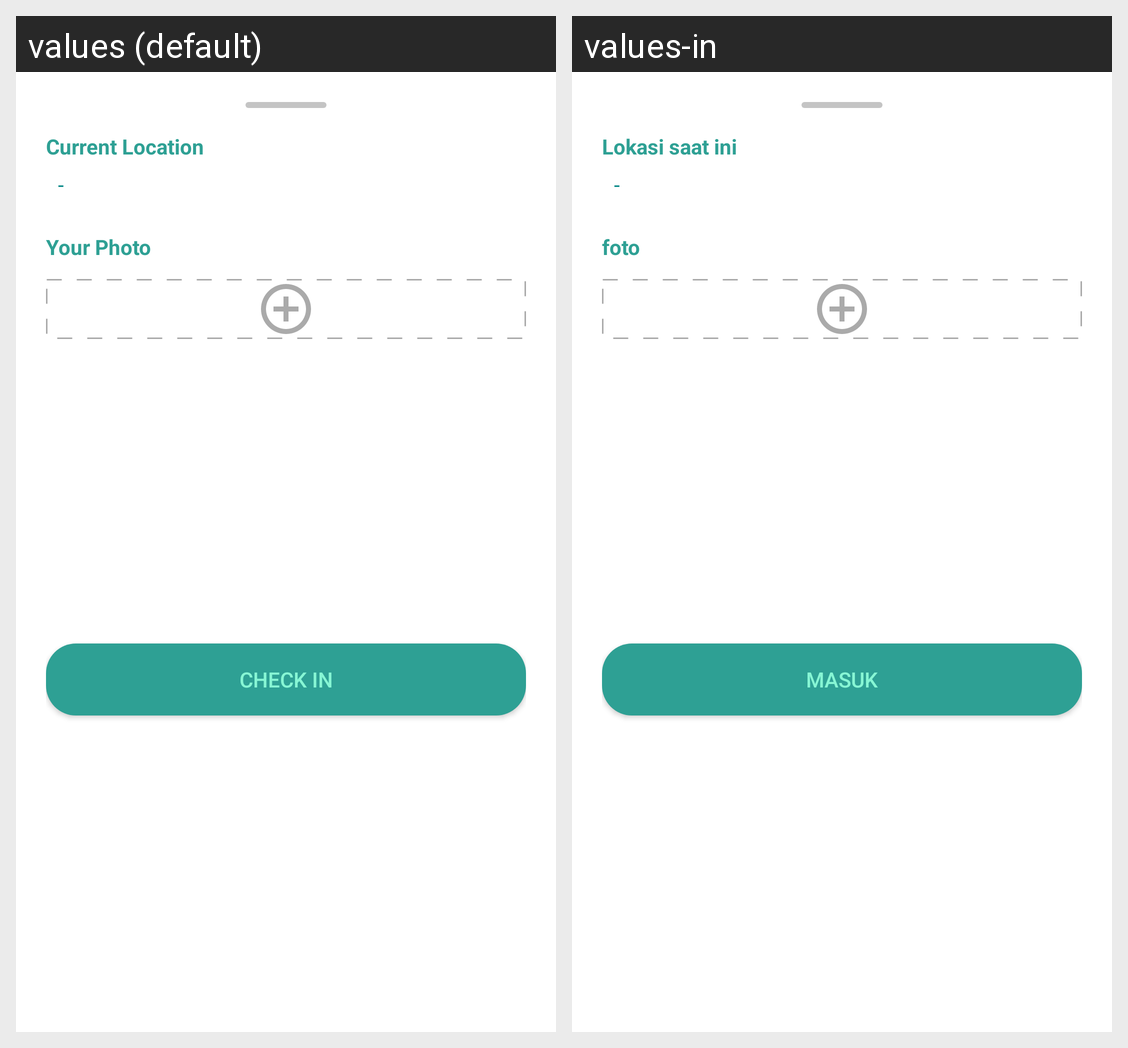

This grid shows one Android layout under two languages. Give, for every string resource on the screen, its name, the default text and each shown locale's text.
Android screen res/layout/bottom_sheet_attendance.xml rendered under 2 locales, left to right: values (default), values-in. Device: Nexus 5 (rendered at 1080×1920; each locale shown at half size, 540×960, under a caption strip naming it); theme Theme.LectureAttendance.
Strings drawn on this screen, with the default value and each locale's value (text and hints the layout hard-codes, and strings that could not be matched under every locale, appear in the picture but are not listed):

current_location
  values: Current Location
  values-in: Lokasi saat ini

default_text
  values: -
  values-in: -

your_photo
  values: Your Photo
  values-in: foto

check_in
  values: Check In
  values-in: Masuk
